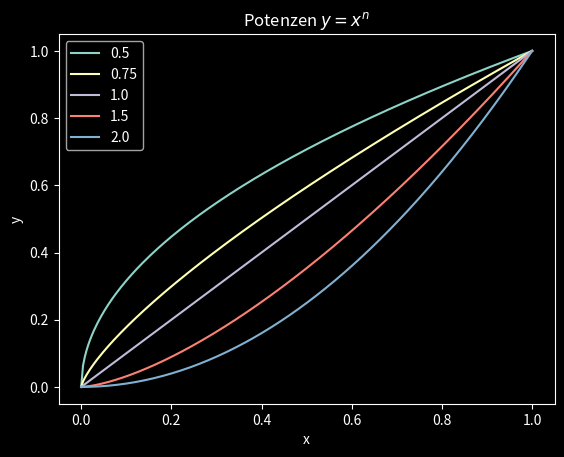

Recreate this plot in Python.
import numpy as np
from matplotlib import pyplot as plt

print(plt.style.available)
plt.style.use("dark_background")

potenzen = np.array([0.5, 0.75, 1.0, 1.5, 2.0])
x = np.linspace(0, 1, 250)
for potenz in potenzen:
    y = np.power(x, potenz)
    plt.plot(x, y)

plt.legend(potenzen)    
plt.xlabel("x")
plt.ylabel("y")
plt.title("Potenzen $y=x^n$")
plt.show()

